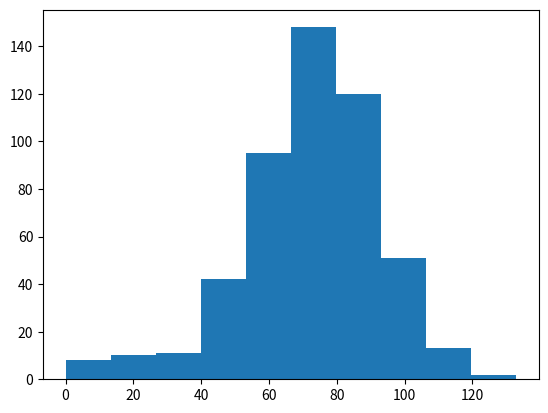

Write the Python code that produced this figure.
# numpy and matplotlib imported, seed set.
import numpy as np
import matplotlib.pyplot as plt

# initialize and populate all_walks
all_walks = []
for i in range(500) :
    random_walk = [0]
    for x in range(100) :
        step = random_walk[-1]
        dice = np.random.randint(1,7)
        if dice <= 2:
            step = max(0, step - 1)
        elif dice <= 5:
            step = step + 1
        else:
            step = step + np.random.randint(1,7)
        
        # Implement clumsiness
        if np.random.rand() <= 0.001 :
            step = 0
        
        random_walk.append(step)
    all_walks.append(random_walk)

# understand all_walks
print(type(all_walks))
print(all_walks)


# convert list of lists to numpy array
np_aw = np.array(all_walks)
print(np_aw.shape)

# transpose all walks
np_aw_t = np.transpose(np_aw)
print(np_aw_t.shape)

# print sample rows and columns of the transpose
print(np_aw_t[1,:])
print(np_aw_t[:,1])


# Select last row from np_aw_t: ends
ends = np_aw_t[-1,:]
print(ends)

# Plot histogram of ends, display plot
plt.hist(ends)
plt.show()

# calculate odds of reaching 60
print(np.mean(ends>=60))